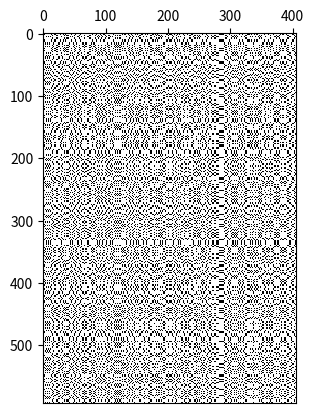

Python code for this plot:
from re import I
import matplotlib.pyplot as plt
import numpy as np
def make_diagram(seq1, seq2):
    data = np.zeros((len(seq1), len(seq2)))
    for i, base1 in enumerate(seq1):
        for j, base2 in enumerate(seq2):
            if base1 == base2:
                data[i, j] = 1
    #plt.xticks(range(len(seq2)), labels=seq2)
    #plt.yticks(range(len(seq1)), labels=seq1)
    plt.imshow(data, interpolation='nearest', cmap='binary')
    plt.gca().xaxis.tick_top()
make_diagram('AATGAGAAAGTATTTCCCCGACAATCAATACGGGACGCTCCTAAGTTTTTCCACTCGCTTGAGCCGGCTAGGCCTCTCTGCCCGAAGTTTCGACGGACTGCTGCCAACACCCAGGCATAGTTTTAGGAGGGTTATTCGGGGGCACTCGCAGCCAACTTGTCGGGTCCTGCCCGGCTGGTCTTCGGGCTAATATAGCGAATTGCCGAGAACCCGGCCCCACGCAATGGAACGTCTTTAGCTCCGGCAGGCAATTAAGGACAACGTAAGTATAGCGCATATAAACAGAGAAATGGGCGAATGAACCTATTCGTACCGTATCGAAGAATAGCCTCGCGGAGGCATGTGCCATGCTAGCGTGCGGGGCACTCTAGTTATGCATATGGTCCACAGGACACTCGTCGCTTTCGGATTTGCCCTCTATGTGGCGGTTTTCAGGCACACTTATGCTCAGCACCGTTTAAACCAGACCGACACTAGATCTATAAGGTCCGCCATGCAGACGAGAGCGCACGGAGATCACCGAGCGATCTATCAGATCGGCGACCATTTGTGAGGTACTGGAGCCGAGAGGTAACTACGATGCCGCTAAGAAC', 
'TCTCGGTCGTCGCTGACGTTTACACTCTAGTCTCATTATAATCGTTCGCTATTCAGGGATTGACCAACACCGGAAAACATCTCACTTGAAGTAATGTATACGACAGAGTCCGTGCACCTACCAAACCTCTTTAGTCTAAGTTCAGACTAGTTGGAAGTTTGTCTAGATCTCAGATTTTGTCACTAGAGGACGCACGCTCTATTTTTATGATCCATTGATGTCCCTGACGCTGCAAAATTTGCAACCAGGCAGTCTTCGCGGTAGGTCCTAGTGCAATGGGGCTTTTTTTCCATAGTCCTCGAGAGGAGGAGACGTCAGTCCAGATATCTTTGATGTCGTGATTGGAAGGACCCTTGGCCCTCCACCCTTAGGCAGTGTATACTCTTCCATAAACGGGCTATTAGTT')
plt.savefig('large_dot_diagram.png')